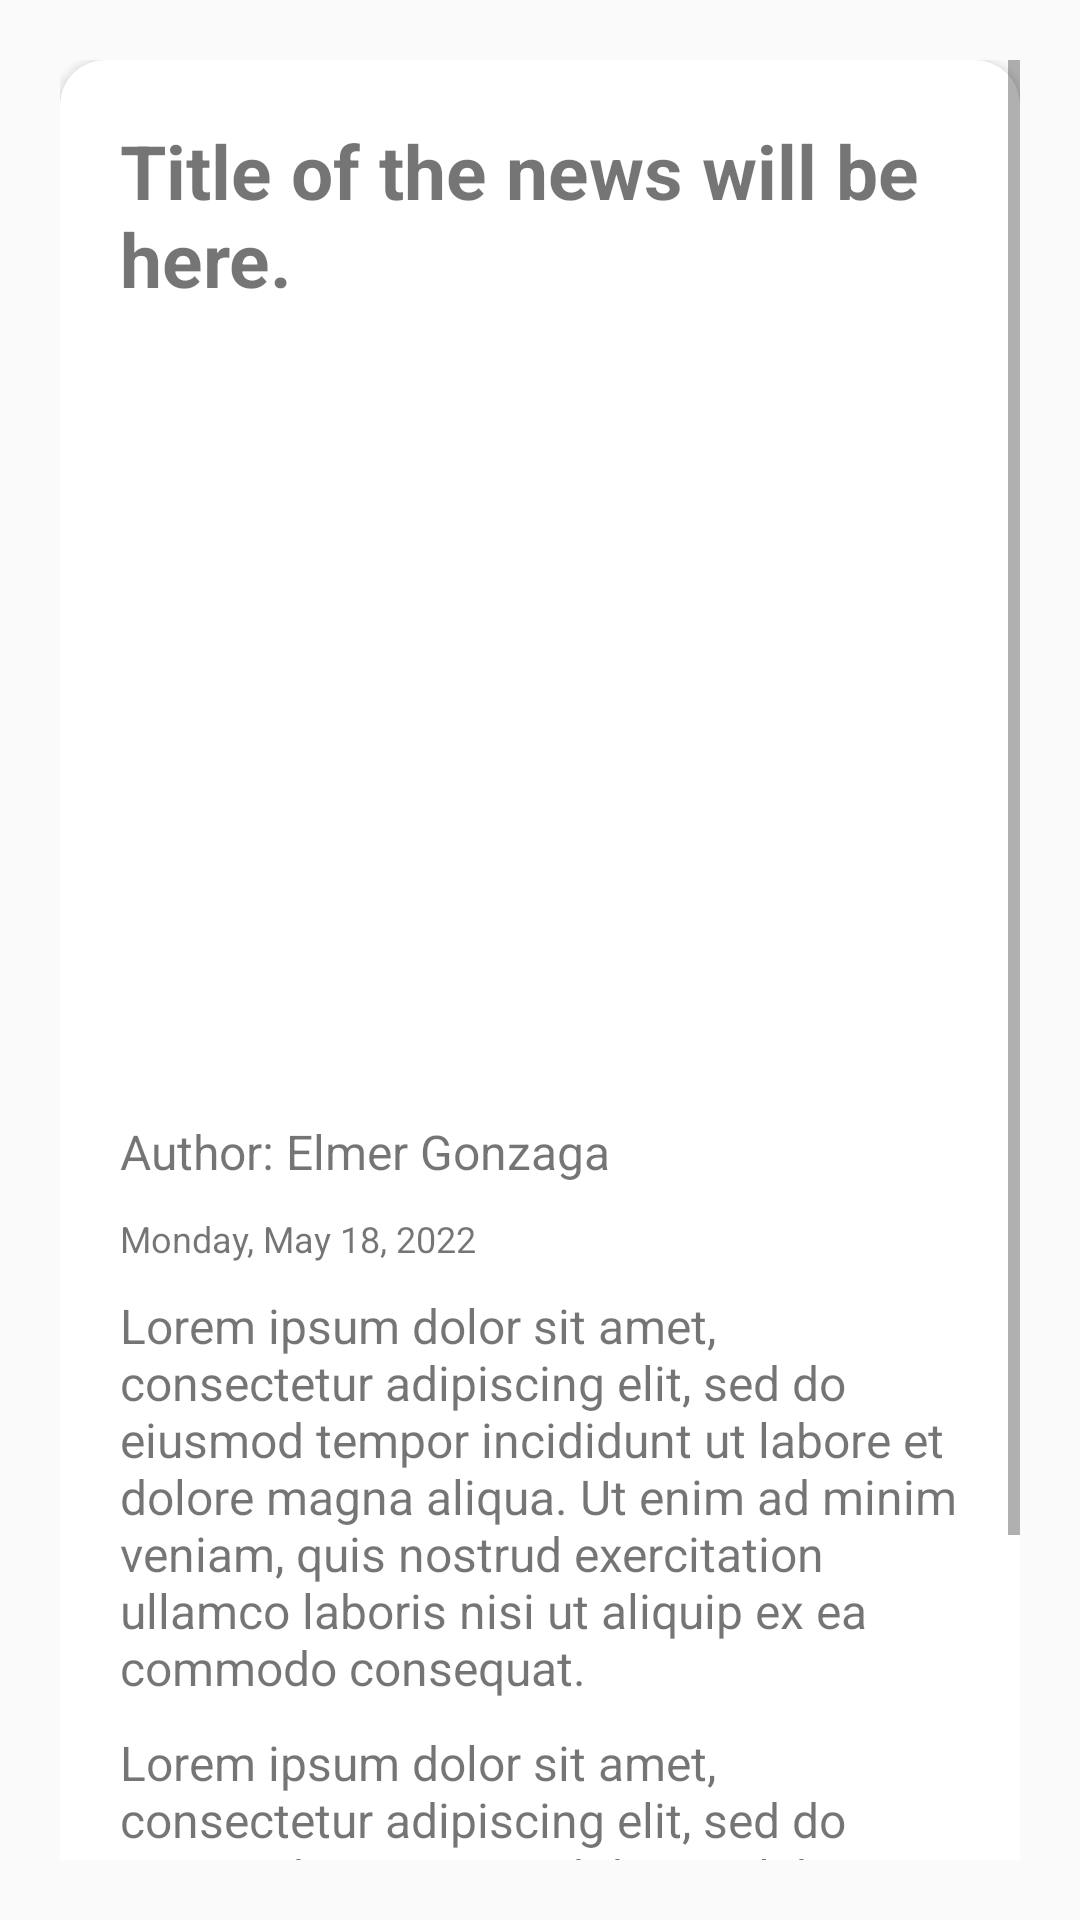

Write the Android layout XML for this screen, with the resource values it uses.
<!-- AndroidManifest.xml: application theme Theme.AppCompat.DayNight.NoActionBar -->
<!-- res/layout/activity_news_show.xml -->
<?xml version="1.0" encoding="utf-8"?>
<LinearLayout xmlns:android="http://schemas.android.com/apk/res/android"
    xmlns:app="http://schemas.android.com/apk/res-auto"
    xmlns:tools="http://schemas.android.com/tools"
    android:layout_width="match_parent"
    android:layout_height="match_parent"
    android:orientation="vertical"
    android:padding="20dp"
    android:background="@drawable/sinulogbg2"
    tools:context=".controllers.NewsShowActivity">

    <ScrollView
        android:layout_width="match_parent"
        android:layout_height="match_parent">

        <LinearLayout
            android:layout_width="match_parent"
            android:layout_height="wrap_content"
            android:orientation="vertical">

            <androidx.cardview.widget.CardView
                android:layout_width="match_parent"
                android:layout_height="wrap_content"
                android:elevation="10dp"
                app:cardCornerRadius="15dp"
                app:cardBackgroundColor="@color/white"
                android:layout_marginBottom="10dp"
                >

                <LinearLayout
                    android:layout_width="match_parent"
                    android:layout_height="wrap_content"
                    android:orientation="vertical"
                    android:padding="10dp"
                    android:layout_margin="10dp">

                    <TextView
                        android:id="@+id/show_news_title"
                        android:layout_width="match_parent"
                        android:layout_height="wrap_content"
                        android:text="Title of the news will be here."
                        android:textColor="@color/blue"
                        android:textSize="25dp"
                        android:textStyle="bold"
                        android:layout_marginBottom="10dp"/>

                    <ImageView
                        android:id="@+id/show_news_img"
                        android:layout_width="match_parent"
                        android:layout_height="250dp"
                        android:src="@drawable/logo"
                        android:layout_marginBottom="10dp"/>

                    <TextView
                        android:id="@+id/show_news_author"
                        android:layout_width="match_parent"
                        android:layout_height="wrap_content"
                        android:textColor="@color/lightBlue"
                        android:text="Author: Elmer Gonzaga"
                        android:textSize="16sp"
                        android:layout_marginBottom="10dp"/>

                    <TextView
                        android:id="@+id/show_news_time"
                        android:layout_width="match_parent"
                        android:layout_height="wrap_content"
                        android:textColor="@color/blue"
                        android:text="Monday, May 18, 2022"
                        android:textSize="12sp"
                        android:layout_marginBottom="10dp"/>

                    <TextView
                        android:id="@+id/show_news_detail"
                        android:layout_width="match_parent"
                        android:layout_height="wrap_content"
                        android:layout_marginBottom="10dp"
                        android:text="@string/news_sample_text"
                        android:textColor="@color/blue"
                        android:textSize="16sp" />

                    <TextView
                        android:id="@+id/show_news_content"
                        android:layout_width="match_parent"
                        android:layout_height="wrap_content"
                        android:layout_marginBottom="10dp"
                        android:text="@string/news_sample_text"
                        android:textColor="@color/blue"
                        android:textSize="16sp" />

                   </LinearLayout>

            </androidx.cardview.widget.CardView>

        </LinearLayout>

    </ScrollView>

</LinearLayout>
<!-- resources referenced by this layout -->
<resources>
  <string name="news_sample_text">Lorem ipsum dolor sit amet, consectetur adipiscing elit, sed do eiusmod tempor incididunt ut labore et dolore magna aliqua. Ut enim ad minim veniam, quis nostrud exercitation ullamco laboris nisi ut aliquip ex ea commodo consequat. </string>
  <!-- not gathered from this repository: default colours our renderer supplied (Android Studio template values) -->
  <color name="white">#FFFFFFFF</color>
</resources>
